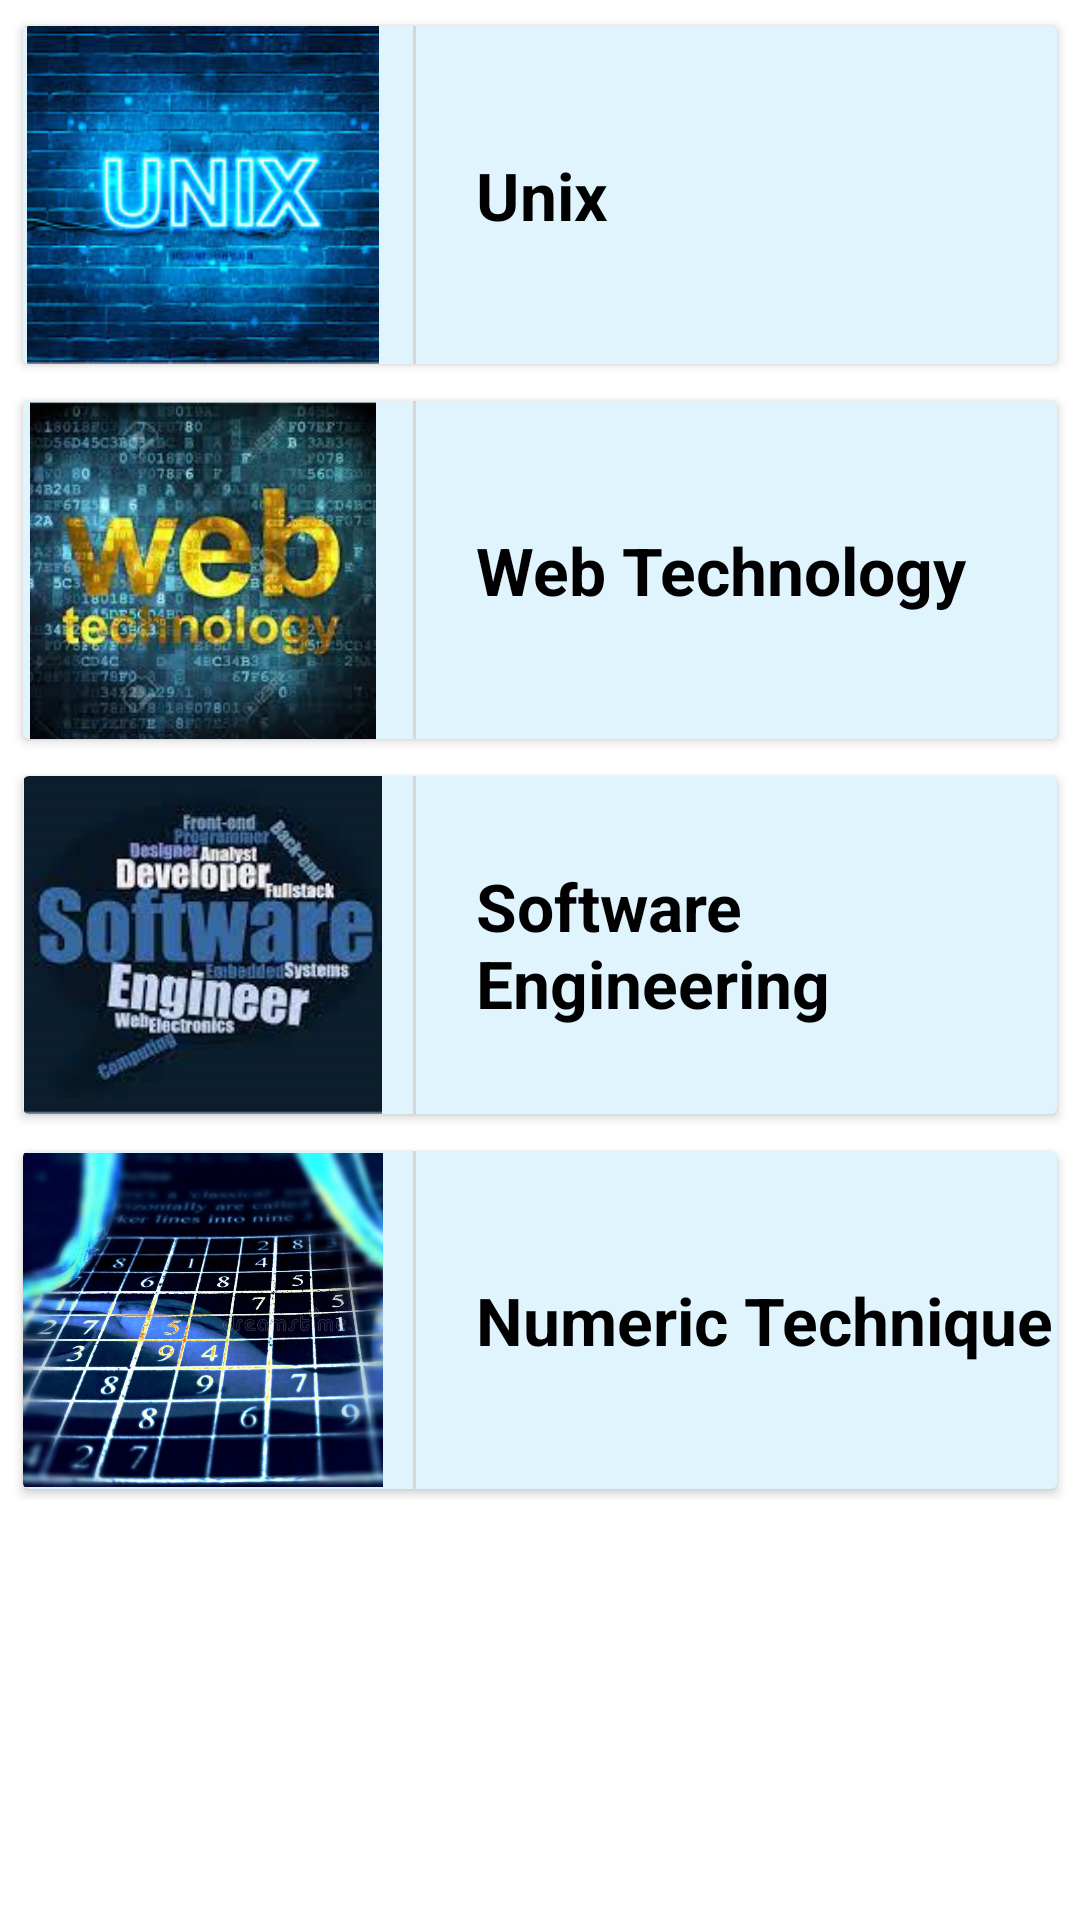

Android layout source for this screen:
<!-- AndroidManifest.xml: application theme Theme.CreativeTechnoCollege -->
<!-- res/layout/fragment_b_s_c_sem5_material.xml -->
<?xml version="1.0" encoding="utf-8"?>
<FrameLayout xmlns:android="http://schemas.android.com/apk/res/android"
    xmlns:tools="http://schemas.android.com/tools"
    android:layout_width="match_parent"
    android:layout_height="match_parent"
    xmlns:app="http://schemas.android.com/apk/res-auto"
    tools:context="com.example.creativetechnocollege.com.crtv.creativetechnocollege.BSC_sem5_material">

    <LinearLayout
        android:layout_width="match_parent"
        android:layout_height="wrap_content"
        android:orientation="vertical">

        <androidx.cardview.widget.CardView
            android:id="@+id/bscunix"
            android:layout_width="match_parent"
            android:layout_height="120dp"
            android:layout_marginTop="5dp"
            app:cardUseCompatPadding="true"
            android:layout_marginStart="5dp"
            android:layout_marginEnd="5dp"
            android:foreground="?android:attr/selectableItemBackground"
            android:clickable="true">

            <LinearLayout
                android:layout_width="match_parent"
                android:layout_height="match_parent"
                android:background="@color/themebackground"
                android:orientation="horizontal">

                <ImageView
                    android:layout_width="120dp"
                    android:layout_height="match_parent"
                    android:src="@drawable/unix"/>

                <View
                    android:layout_width="1dp"
                    android:layout_height="match_parent"
                    android:layout_marginLeft="10dp"
                    android:background="#D8D6D6"/>

                <TextView
                    android:layout_width="wrap_content"
                    android:layout_height="wrap_content"
                    android:text="Unix"
                    android:textSize="22sp"
                    android:textColor="@color/black"
                    android:layout_gravity="center_vertical"
                    android:layout_marginStart="20dp"
                    android:textStyle="bold"
                    android:layout_marginLeft="20dp" />

            </LinearLayout>

        </androidx.cardview.widget.CardView>

        <androidx.cardview.widget.CardView
            android:id="@+id/bscweb"
            android:layout_width="match_parent"
            android:layout_height="120dp"
            android:layout_marginTop="5dp"
            app:cardUseCompatPadding="true"
            android:layout_marginStart="5dp"
            android:layout_marginEnd="5dp"
            android:foreground="?android:attr/selectableItemBackground"
            android:clickable="true">

            <LinearLayout
                android:layout_width="match_parent"
                android:layout_height="match_parent"
                android:background="@color/themebackground"
                android:orientation="horizontal">

                <ImageView
                    android:layout_width="120dp"
                    android:layout_height="match_parent"
                    android:src="@drawable/webtech"/>

                <View
                    android:layout_width="1dp"
                    android:layout_height="match_parent"
                    android:layout_marginLeft="10dp"
                    android:background="#D8D6D6"/>

                <TextView
                    android:layout_width="wrap_content"
                    android:layout_height="wrap_content"
                    android:text="Web Technology"
                    android:textSize="22sp"
                    android:textColor="@color/black"
                    android:layout_gravity="center_vertical"
                    android:layout_marginStart="20dp"
                    android:textStyle="bold"
                    android:layout_marginLeft="20dp" />

            </LinearLayout>

        </androidx.cardview.widget.CardView>

        <androidx.cardview.widget.CardView
            android:id="@+id/bscsoftengg"
            android:layout_width="match_parent"
            android:layout_height="120dp"
            android:layout_marginTop="5dp"
            app:cardUseCompatPadding="true"
            android:layout_marginStart="5dp"
            android:layout_marginEnd="5dp"
            android:foreground="?android:attr/selectableItemBackground"
            android:clickable="true">

            <LinearLayout
                android:layout_width="match_parent"
                android:layout_height="match_parent"
                android:background="@color/themebackground"
                android:orientation="horizontal">

                <ImageView
                    android:layout_width="120dp"
                    android:layout_height="match_parent"
                    android:src="@drawable/softengg"/>

                <View
                    android:layout_width="1dp"
                    android:layout_height="match_parent"
                    android:layout_marginLeft="10dp"
                    android:background="#D8D6D6"/>

                <TextView
                    android:layout_width="wrap_content"
                    android:layout_height="wrap_content"
                    android:text="Software Engineering"
                    android:textSize="22sp"
                    android:textColor="@color/black"
                    android:layout_gravity="center_vertical"
                    android:layout_marginStart="20dp"
                    android:textStyle="bold"
                    android:layout_marginLeft="20dp" />

            </LinearLayout>

        </androidx.cardview.widget.CardView>

        <androidx.cardview.widget.CardView
            android:id="@+id/bscnumeric"
            android:layout_width="match_parent"
            android:layout_height="120dp"
            android:layout_marginTop="5dp"
            app:cardUseCompatPadding="true"
            android:layout_marginStart="5dp"
            android:layout_marginEnd="5dp"
            android:foreground="?android:attr/selectableItemBackground"
            android:clickable="true">

            <LinearLayout
                android:layout_width="match_parent"
                android:layout_height="match_parent"
                android:background="@color/themebackground"
                android:orientation="horizontal">

                <ImageView
                    android:layout_width="120dp"
                    android:layout_height="match_parent"
                    android:src="@drawable/numericsys"/>

                <View
                    android:layout_width="1dp"
                    android:layout_height="match_parent"
                    android:layout_marginLeft="10dp"
                    android:background="#D8D6D6"/>

                <TextView
                    android:layout_width="wrap_content"
                    android:layout_height="wrap_content"
                    android:text="Numeric Technique"
                    android:textSize="22sp"
                    android:textColor="@color/black"
                    android:layout_gravity="center_vertical"
                    android:layout_marginStart="20dp"
                    android:textStyle="bold"
                    android:layout_marginLeft="20dp" />

            </LinearLayout>

        </androidx.cardview.widget.CardView>


    </LinearLayout>


</FrameLayout>
<!-- resources referenced by this layout -->
<resources>
  <color name="black">#FF000000</color>
  <color name="themebackground">#81C2E9FB</color>
  <!-- drawable numericsys: png bitmap (drawable, 993271 bytes) -->
  <!-- drawable softengg: png bitmap (drawable, 45833 bytes) -->
  <!-- drawable unix: png bitmap (drawable, 77057 bytes) -->
  <!-- drawable webtech: png bitmap (drawable, 96157 bytes) -->
  <style name="Theme.CreativeTechnoCollege" parent="Theme.MaterialComponents.Light.NoActionBar">
          
          <item name="colorPrimary">@color/purple_500</item>
          <item name="colorPrimaryVariant">@color/purple_700</item>
          <item name="colorOnPrimary">@color/white</item>
          
          <item name="colorSecondary">@color/teal_200</item>
          <item name="colorSecondaryVariant">@color/teal_700</item>
          <item name="colorOnSecondary">@color/black</item>
          
          <item name="android:statusBarColor" tools:targetApi="21">?attr/colorPrimaryVariant</item>
          
      </style>
  <color name="purple_500">#FF6200EE</color>
  <color name="purple_700">#FF3700B3</color>
  <color name="white">#FFFFFFFF</color>
  <color name="teal_200">#FF03DAC5</color>
  <color name="teal_700">#FF018786</color>
</resources>
